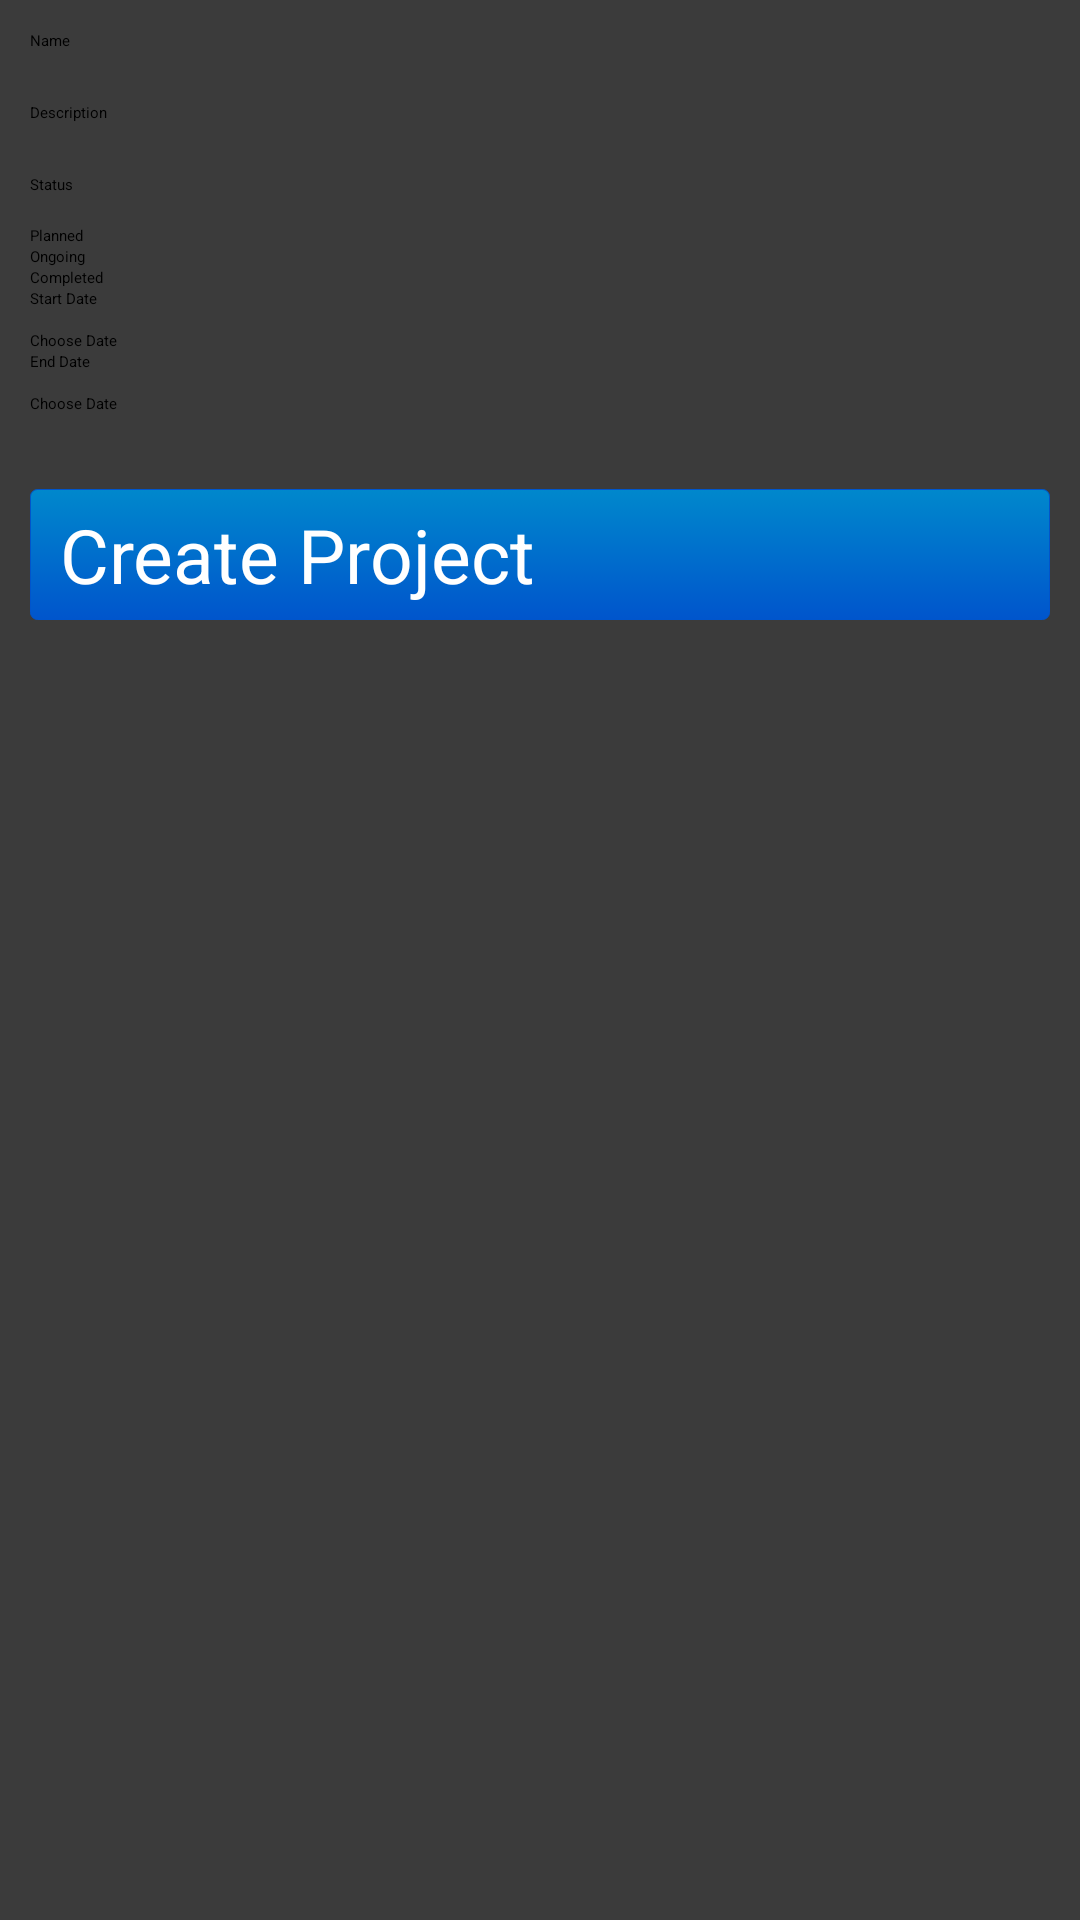

This screen was rendered from an Android layout file. Write that file and the resources it references.
<!-- AndroidManifest.xml: application theme Theme.Sherlock -->
<!-- res/layout/projects_new.xml -->
<ScrollView xmlns:android="http://schemas.android.com/apk/res/android"
    android:layout_width="match_parent"
    android:layout_height="match_parent"
    android:background="#3b3b3b" >

    <LinearLayout
        android:layout_width="match_parent"
        android:layout_height="match_parent"
        android:orientation="vertical"
        android:padding="10dip" >

        
        <TextView
            android:layout_width="match_parent"
            android:layout_height="wrap_content"
            android:layout_marginBottom="10dip"
            android:text="Name" />

        <EditText
            android:id="@+id/name"
            android:layout_width="match_parent"
            android:layout_height="wrap_content"
            android:capitalize="words"
            />

        
        <TextView
            android:layout_width="match_parent"
            android:layout_height="wrap_content"
            android:layout_marginBottom="10dip"
            android:text="Description" />

        <EditText
            android:id="@+id/description"
            android:layout_width="match_parent"
            android:layout_height="wrap_content"
            android:capitalize="sentences"
            />

        
        <TextView
            android:layout_width="match_parent"
            android:layout_height="wrap_content"
            android:layout_marginBottom="10dip"
            android:text="Status" />



        <RadioGroup
            android:id="@+id/status"
            android:layout_width="fill_parent"
            android:layout_height="wrap_content"
            android:orientation="vertical">
            <RadioButton android:id="@+id/status_planned"
                android:layout_width="wrap_content"
                android:layout_height="wrap_content"
                android:text="Planned" />
            <RadioButton android:id="@+id/status_ongoing"
                android:layout_width="wrap_content"
                android:layout_height="wrap_content"
                android:text="Ongoing" />
            <RadioButton android:id="@+id/status_completed"
                android:layout_width="wrap_content"
                android:layout_height="wrap_content"
                android:text="Completed" />
        </RadioGroup>

        
        <TextView
            android:layout_width="match_parent"
            android:layout_height="wrap_content"
            android:text="Start Date" />

        <TextView android:id="@+id/start_date_show"
            android:layout_width="match_parent"
            android:layout_height="wrap_content"/>

        <Button android:id="@+id/start_date_btn"
                android:layout_width="match_parent"
                android:layout_height="wrap_content"
                android:text="Choose Date"/>

        
        <TextView
            android:layout_width="match_parent"
            android:layout_height="wrap_content"
            android:text="End Date" />

        <TextView android:id="@+id/end_date_show"
            android:layout_width="match_parent"
            android:layout_height="wrap_content"/>

        <Button android:id="@+id/end_date_btn"
                android:layout_width="match_parent"
                android:layout_height="wrap_content"
                android:text="Choose Date"/>

        
        <Button
            android:id="@+id/create"
            android:layout_width="match_parent"
            android:layout_height="wrap_content"
            android:layout_marginTop="25dip"
            android:layout_marginBottom="20dip"
            android:text="Create Project"
            android:textColor="#ffffff"
            android:textSize="25dip"
            android:paddingLeft="10dip"
            android:paddingRight="10dip"
            android:paddingTop="5dip"
            android:paddingBottom="5dip"
            android:background="@drawable/btn_primary" />


    </LinearLayout>
</ScrollView>



<!-- resources referenced by this layout -->
<resources>
  <!-- drawable btn_primary (drawable) -->
  <?xml version="1.0" encoding="utf-8"?>
  <selector xmlns:android="http://schemas.android.com/apk/res/android">
  
      <item android:state_pressed="true">
          <shape
              android:shape="rectangle">
              <gradient
                  android:startColor="#05c"
                  android:endColor="#05c"
                  android:angle="270" />
              <stroke
                  android:width="1px"
                  android:color="#003580" />
              <corners
                  android:radius="7px" />
          </shape>
      </item>
  
      <item>
          <shape
              android:shape="rectangle">
              <gradient
                  android:startColor="#08c"
                  android:endColor="#05c"
                  android:angle="270" />
              <stroke
                  android:width="1px"
                  android:color="#05c" />
              <corners
                  android:radius="7px" />
          </shape>
      </item>
  
  </selector>
</resources>
